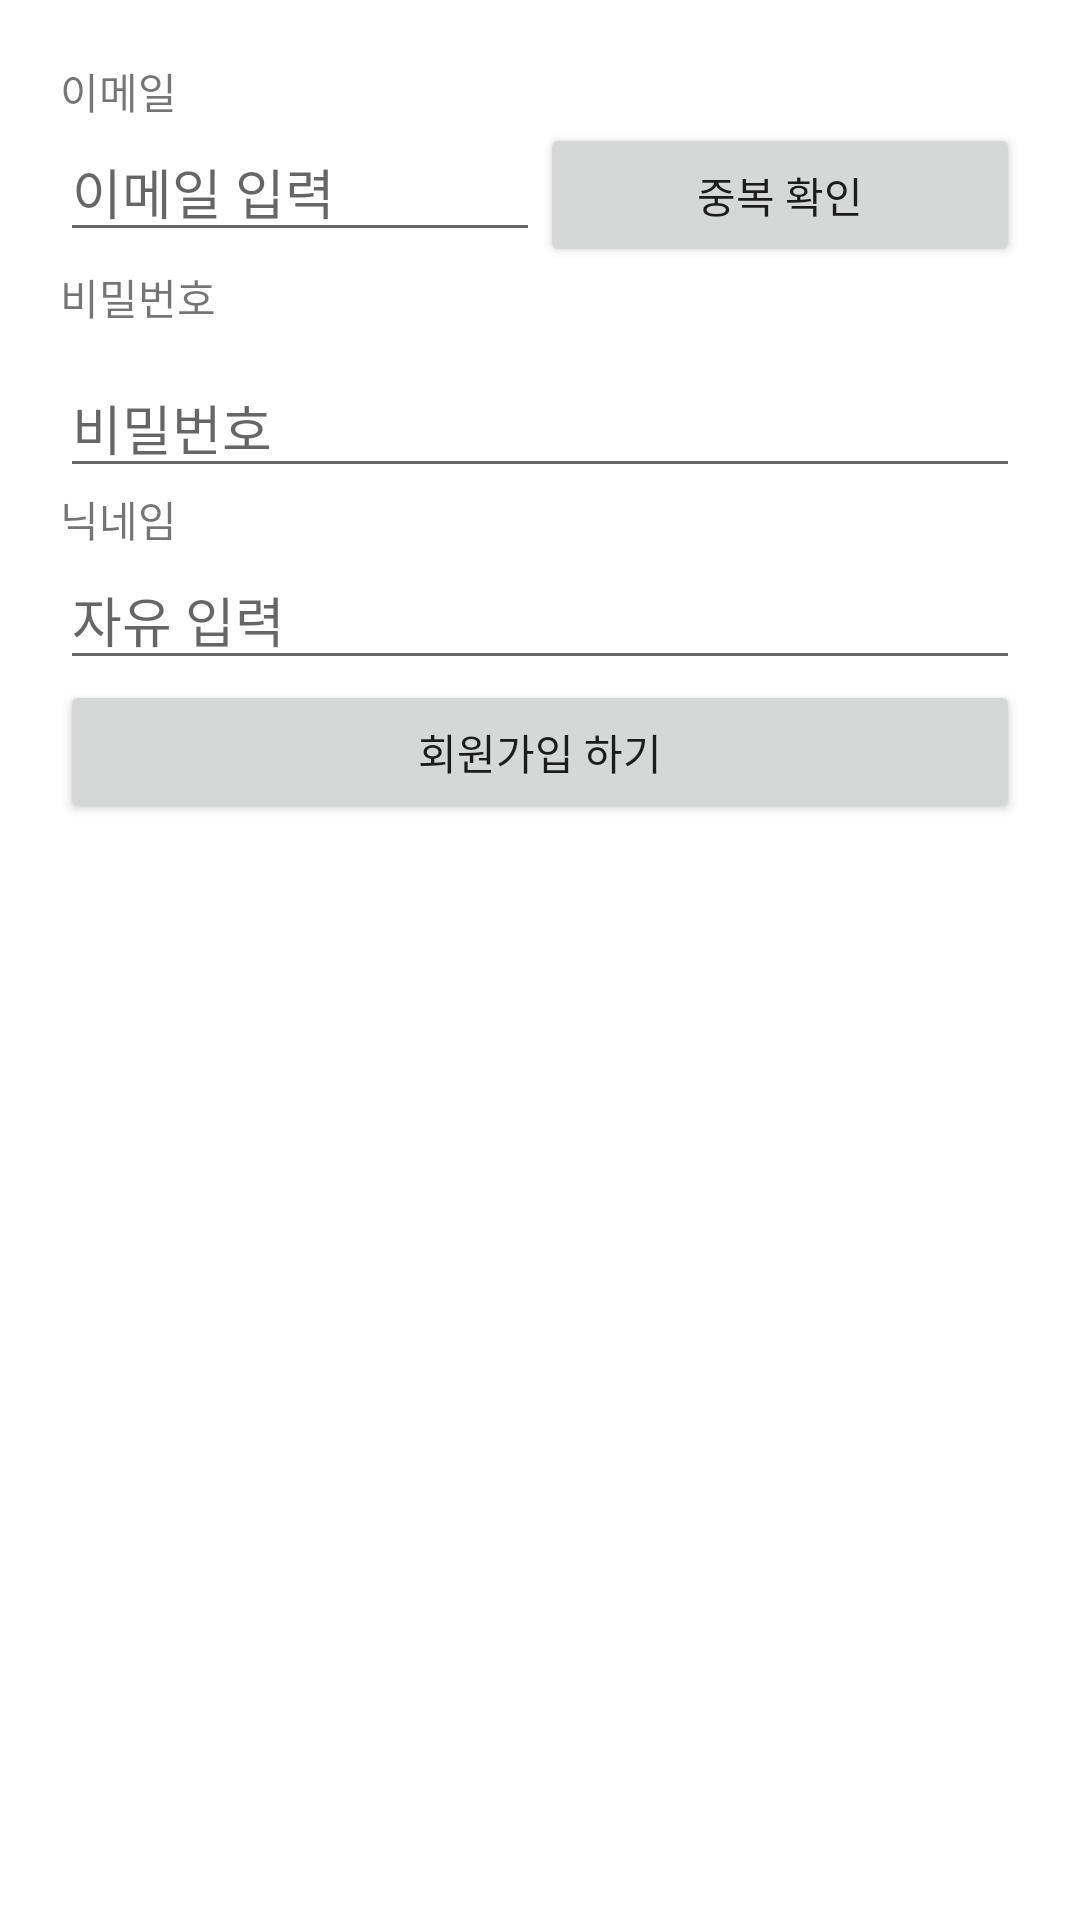

The Android layout XML behind this screen, and the referenced resources:
<!-- AndroidManifest.xml: application theme Theme.KeepTheTime_T_20220311 -->
<!-- res/layout/activity_sign_up.xml -->
<?xml version="1.0" encoding="utf-8"?>
<layout>
    <LinearLayout xmlns:android="http://schemas.android.com/apk/res/android"
        xmlns:app="http://schemas.android.com/apk/res-auto"
        xmlns:tools="http://schemas.android.com/tools"
        android:orientation="vertical"
        android:padding="20dp"
        android:layout_width="match_parent"
        android:layout_height="match_parent"
        tools:context=".SignUpActivity">

        <TextView
            android:layout_width="wrap_content"
            android:layout_height="wrap_content"
            android:text="이메일"/>

        <LinearLayout
            android:layout_width="match_parent"
            android:layout_height="wrap_content"
            android:orientation="horizontal">
            <EditText
                android:id="@+id/edtEmail"
                android:layout_width="0dp"
                android:layout_weight="1"
                android:layout_height="wrap_content"
                android:inputType="textEmailAddress"
                android:hint="이메일 입력"/>

            <Button
                android:id="@+id/btnEmailCheck"
                android:layout_width="0dp"
                android:layout_weight="1"
                android:layout_height="wrap_content"
                android:text="중복 확인" />
        </LinearLayout>


        <TextView
            android:layout_width="wrap_content"
            android:layout_height="wrap_content"
            android:text="비밀번호"/>

        <EditText
            android:id="@+id/edtPassword"
            android:layout_width="match_parent"
            android:layout_height="wrap_content"
            android:hint="비밀번호"
            android:layout_marginTop="10dp"/>

        <TextView
            android:layout_width="wrap_content"
            android:layout_height="wrap_content"
            android:text="닉네임"/>

        <EditText
            android:id="@+id/edtNickname"
            android:layout_width="match_parent"
            android:layout_height="wrap_content"
            android:hint="자유 입력"
            android:singleLine="true"/>

        <Button
            android:id="@+id/btnSignUp"
            android:layout_width="match_parent"
            android:layout_height="wrap_content"
            android:text="회원가입 하기"/>

    </LinearLayout>
</layout>
<!-- resources referenced by this layout -->
<resources>
  <style name="Theme.KeepTheTime_T_20220311" parent="Theme.MaterialComponents.DayNight.DarkActionBar">
          
          <item name="colorPrimary">@color/purple_500</item>
          <item name="colorPrimaryVariant">@color/purple_700</item>
          <item name="colorOnPrimary">@color/white</item>
          
          <item name="colorSecondary">@color/teal_200</item>
          <item name="colorSecondaryVariant">@color/teal_700</item>
          <item name="colorOnSecondary">@color/black</item>
          
          <item name="android:statusBarColor" tools:targetApi="l">?attr/colorPrimaryVariant</item>
          
      </style>
  <color name="purple_500">#FF6200EE</color>
  <color name="purple_700">#FF3700B3</color>
  <color name="white">#FFFFFFFF</color>
  <color name="teal_200">#FF03DAC5</color>
  <color name="teal_700">#FF018786</color>
  <color name="black">#FF000000</color>
</resources>
